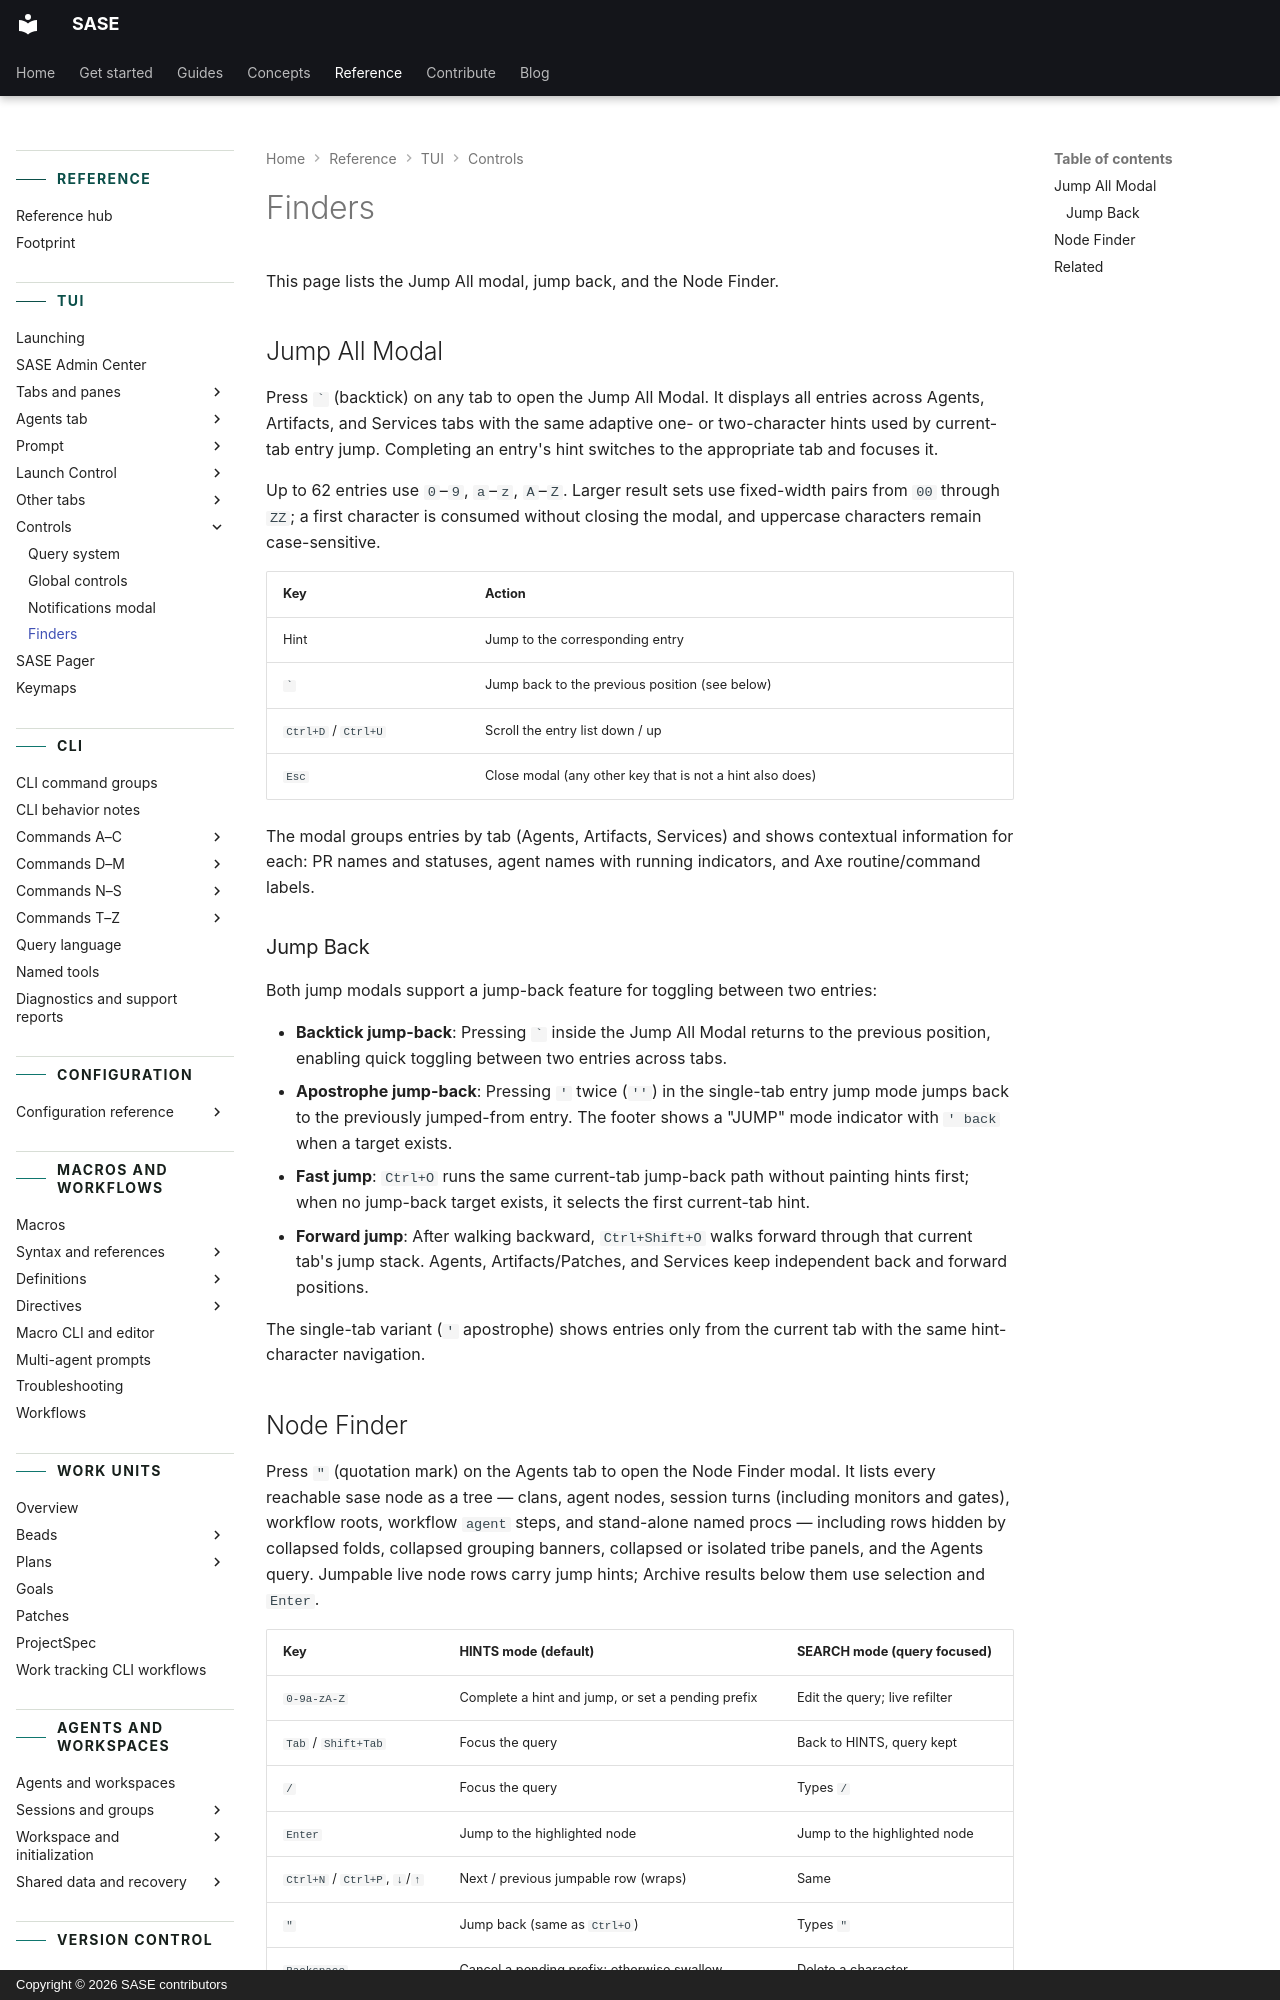

repository: sase-org/sase · page: reference/tui/finders/index.html · generator: mkdocs · copyright: Copyright © 2026 SASE contributors

---
title: Finders
description: The Jump All modal, jump back, and the Node Finder in the sase TUI.
---

# Finders

This page lists the Jump All modal, jump back, and the Node Finder.

## Jump All Modal

Press `` ` `` (backtick) on any tab to open the Jump All Modal. It displays all entries
across Agents, Artifacts, and Services tabs with the same adaptive one- or two-character
hints used by current-tab entry jump. Completing an entry's hint switches to the
appropriate tab and focuses it.

Up to 62 entries use `0`–`9`, `a`–`z`, `A`–`Z`. Larger result sets use fixed-width pairs
from `00` through `ZZ`; a first character is consumed without closing the modal, and
uppercase characters remain case-sensitive.

| Key                 | Action                                                   |
| ------------------- | -------------------------------------------------------- |
| Hint                | Jump to the corresponding entry                          |
| `` ` ``             | Jump back to the previous position (see below)           |
| `Ctrl+D` / `Ctrl+U` | Scroll the entry list down / up                          |
| `Esc`               | Close modal (any other key that is not a hint also does) |

The modal groups entries by tab (Agents, Artifacts, Services) and shows contextual
information for each: PR names and statuses, agent names with running indicators, and
Axe routine/command labels.

### Jump Back

Both jump modals support a jump-back feature for toggling between two entries:

- **Backtick jump-back**: Pressing `` ` `` inside the Jump All Modal returns to the
  previous position, enabling quick toggling between two entries across tabs.
- **Apostrophe jump-back**: Pressing `'` twice (`''`) in the single-tab entry jump mode
  jumps back to the previously jumped-from entry. The footer shows a "JUMP" mode
  indicator with `' back` when a target exists.
- **Fast jump**: `Ctrl+O` runs the same current-tab jump-back path without painting
  hints first; when no jump-back target exists, it selects the first current-tab hint.
- **Forward jump**: After walking backward, `Ctrl+Shift+O` walks forward through that
  current tab's jump stack. Agents, Artifacts/Patches, and Services keep independent
  back and forward positions.

The single-tab variant (`'` apostrophe) shows entries only from the current tab with the
same hint-character navigation.
